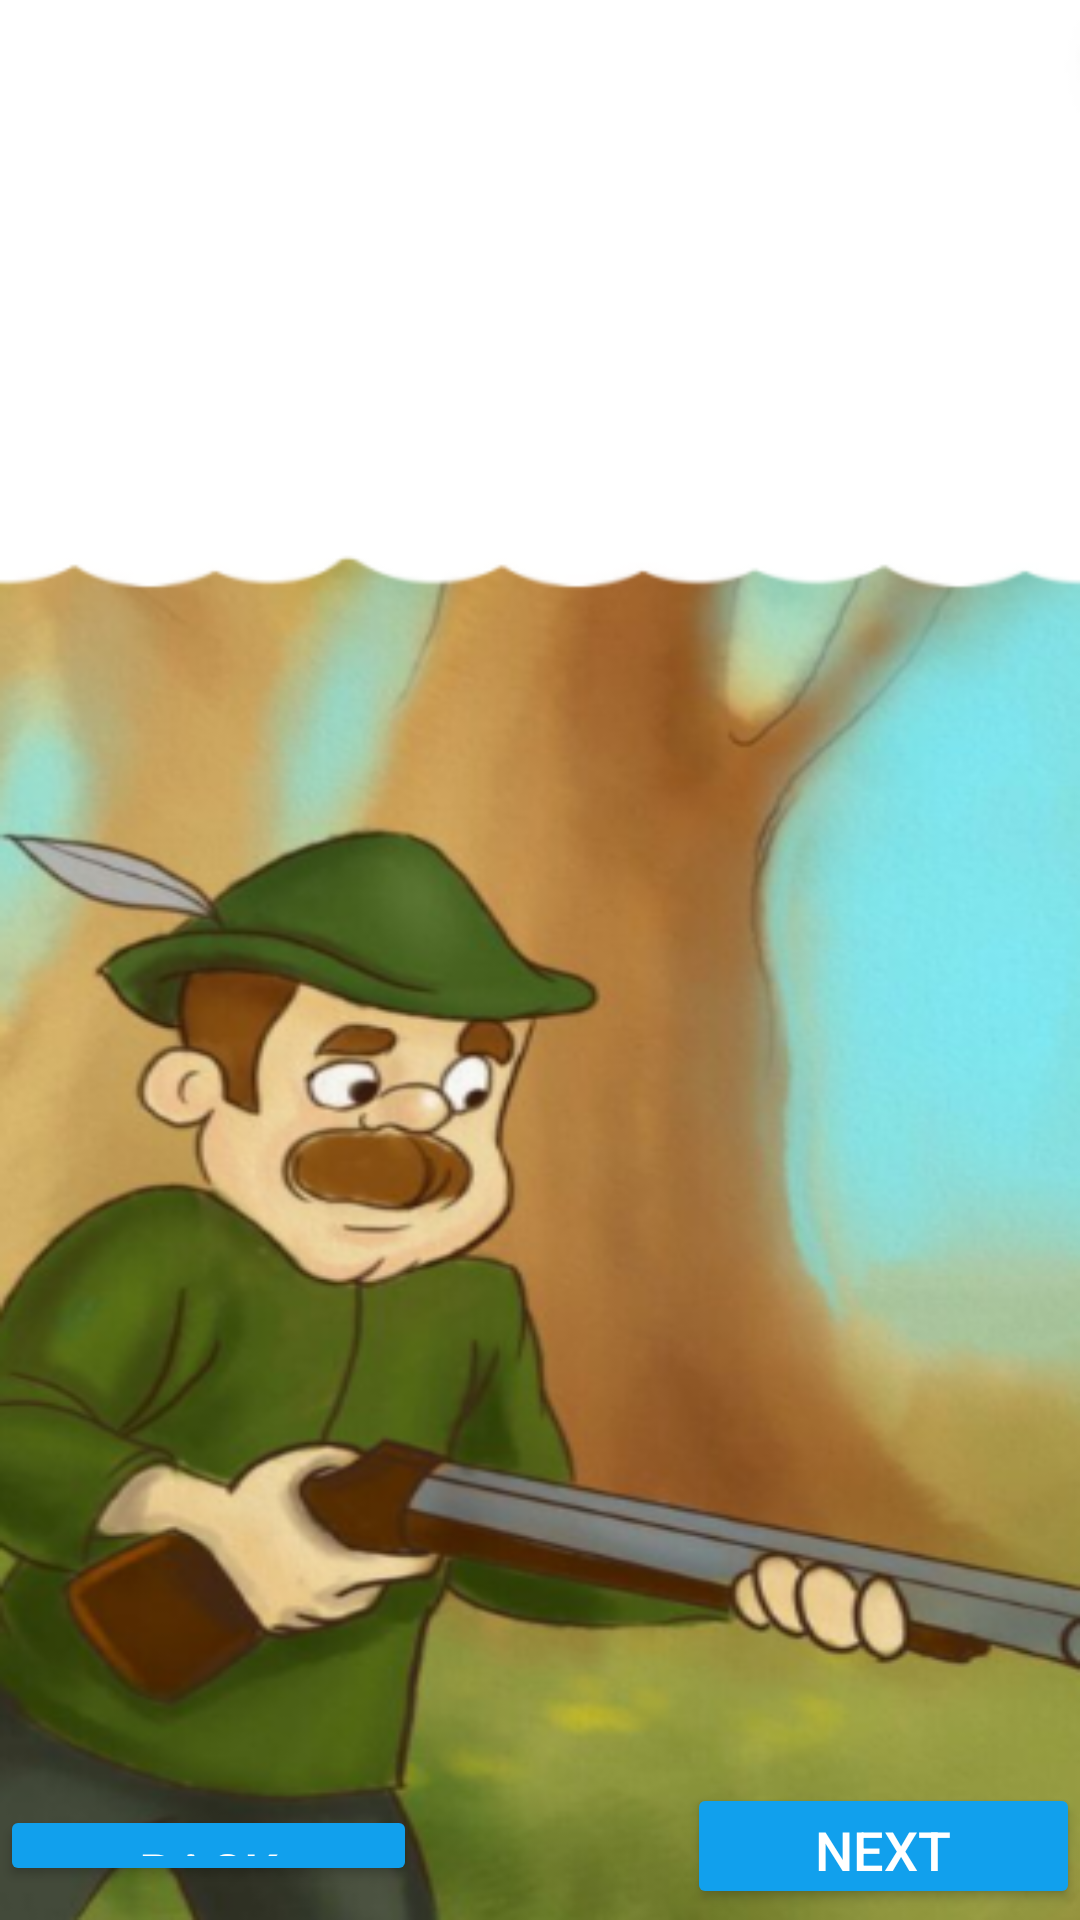

Layout XML and referenced resources for this Android screen:
<!-- AndroidManifest.xml: application theme Theme.Tumang_storybook2 -->
<!-- res/layout/activity_page13.xml -->
<?xml version="1.0" encoding="utf-8"?>
<LinearLayout xmlns:android="http://schemas.android.com/apk/res/android"
    xmlns:tools="http://schemas.android.com/tools"
    android:layout_width="match_parent"
    android:layout_height="match_parent"
    android:background="@drawable/page13"
    android:orientation="vertical"
    android:weightSum="5"
    tools:context=".page13">

    <LinearLayout
        android:layout_width="wrap_content"
        android:layout_height="500dp"
        android:layout_weight="3.5"
        android:gravity="center"
        android:orientation="vertical">

        <TextView
            android:id="@+id/hello"
            android:layout_width="wrap_content"
            android:layout_height="wrap_content"
            android:layout_marginTop="300dp"
            android:fontFamily="sans-serif-medium"
            android:gravity="center"
            android:layout_marginStart="5dp"
            android:layout_marginEnd="5dp"
            android:text=""
            android:textColor="#1E38CC"
            android:textSize="35dp"
            android:textStyle="bold" />

        <TextView
            android:layout_width="wrap_content"
            android:layout_height="wrap_content"
            android:fontFamily="sans-serif-medium"
            android:gravity="center"
            android:text=""
            android:textColor="@color/black"
            android:textSize="30dp"
            android:textStyle="bold" />


    </LinearLayout>


    <RelativeLayout
        android:layout_width="match_parent"
        android:layout_height="0dp"
        android:layout_weight="1.5"
        android:gravity="center"
        android:orientation="vertical">

        <Button
            android:id="@+id/back_button"
            android:layout_width="139dp"
            android:layout_height="50dp"
            android:layout_alignParentLeft="true"
            android:layout_centerInParent="true"
            android:layout_marginEnd="80dp"
            android:layout_marginBottom="15dp"
            android:backgroundTint="#11A0ED"
            android:onClick="GoPage12"
            android:text="Back"
            android:textColor="#FFF"
            android:textSize="18dp" />

        <Button
            android:id="@+id/next_button"
            android:layout_width="139dp"
            android:layout_height="50dp"
            android:layout_centerInParent="true"
            android:layout_marginStart="10dp"
            android:layout_toRightOf="@id/back_button"
            android:backgroundTint="#11A0ED"
            android:onClick="GoPage14"
            android:text="Next"
            android:textColor="#FFFFFF"
            android:textSize="18dp" />
    </RelativeLayout>


</LinearLayout>
<!-- resources referenced by this layout -->
<resources>
  <!-- drawable page13: png bitmap (drawable, 285147 bytes) -->
  <style name="Theme.Tumang_storybook2" parent="Base.Theme.Tumang_storybook2" />
  <style name="Base.Theme.Tumang_storybook2" parent="Theme.Material3.DayNight.NoActionBar">
          
          
      </style>
  <!-- not gathered from this repository: default colours our renderer supplied (Android Studio template values) -->
  <color name="black">#FF000000</color>
</resources>
